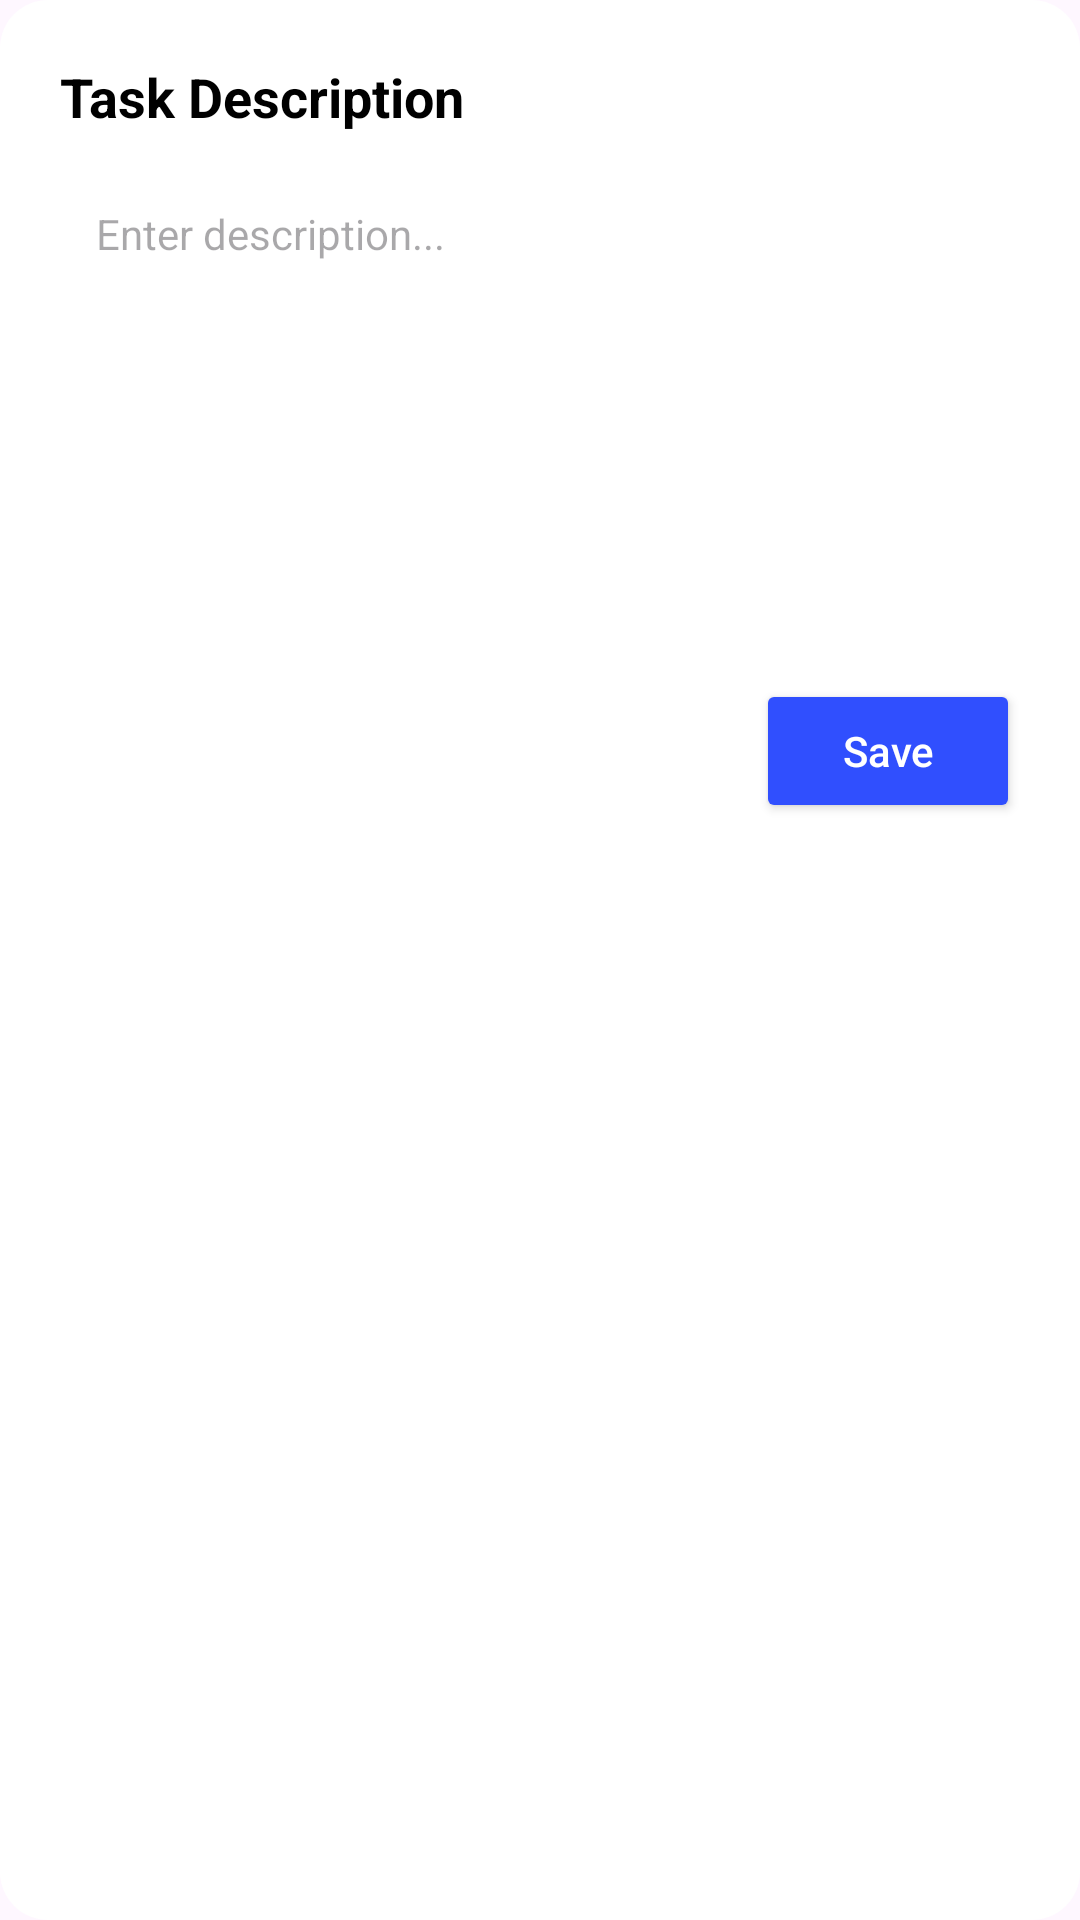

Produce the Android XML layout that renders to this screen, including the resource entries it uses.
<!-- AndroidManifest.xml: application theme Theme.SE114Project -->
<!-- res/layout/dialog_edit_description.xml -->
<?xml version="1.0" encoding="utf-8"?>
<LinearLayout xmlns:android="http://schemas.android.com/apk/res/android"
    android:layout_width="match_parent"
    android:layout_height="wrap_content"
    android:orientation="vertical"
    android:background="@drawable/bg_dialog_rounded"
    android:padding="20dp"> <TextView
    android:id="@+id/tvDialogTitle"
    android:layout_width="match_parent"
    android:layout_height="wrap_content"
    android:text="Task Description"
    android:textColor="@color/black"
    android:textSize="18sp"
    android:textStyle="bold"
    android:layout_marginBottom="12dp"/>

    <EditText
        android:id="@+id/edtDescription"
        android:layout_width="match_parent"
        android:layout_height="wrap_content"
        android:minHeight="150dp"
        android:maxHeight="300dp"
        android:gravity="top|start"
        android:background="@drawable/bg_input"
        android:padding="12dp"
        android:hint="Enter description..."
        android:textSize="14sp"
        android:inputType="textMultiLine"
        android:scrollbars="vertical"
        android:overScrollMode="always" />

    <LinearLayout
        android:layout_width="match_parent"
        android:layout_height="wrap_content"
        android:orientation="horizontal"
        android:layout_marginTop="20dp"
        android:gravity="end">

        <Button
            android:id="@+id/btnCancelDescription"
            android:layout_width="wrap_content"
            android:layout_height="wrap_content"
            android:text="Cancel"
            android:textAllCaps="false"
            android:backgroundTint="#c00"
            android:textColor="@color/white"
            android:layout_marginEnd="12dp"
            style="?attr/materialButtonOutlinedStyle"/>

        <Button
            android:id="@+id/btnSaveDescription"
            android:layout_width="wrap_content"
            android:layout_height="wrap_content"
            android:text="Save"
            android:textAllCaps="false"
            android:backgroundTint="#304FFE"
            android:textColor="@color/white"/>
    </LinearLayout>

</LinearLayout>
<!-- resources referenced by this layout -->
<resources>
  <color name="black">#FF000000</color>
  <color name="white">#FFFFFFFF</color>
  <!-- drawable bg_dialog_rounded (drawable) -->
  <?xml version="1.0" encoding="utf-8"?>
  <shape xmlns:android="http://schemas.android.com/apk/res/android"
      android:shape="rectangle">
  
      <solid android:color="@android:color/white" />
  
      <corners android:radius="16dp" />
  
      <padding
          android:bottom="8dp"
          android:left="8dp"
          android:right="8dp"
          android:top="8dp" />
  </shape>
  <style name="Theme.SE114Project" parent="Base.Theme.SE114Project" />
  <style name="Base.Theme.SE114Project" parent="Theme.Material3.DayNight.NoActionBar">
          
          <item name="colorPrimary">@color/colorPrimary</item>
          <item name="colorPrimaryVariant">@color/colorPrimaryVariant</item>
          <item name="colorOnPrimary">@color/colorOnPrimary</item>
          
          
          <item name="colorSecondary">@color/colorSecondary</item>
          <item name="colorOnSecondary">@color/white</item>
          
          
          <item name="android:statusBarColor">@color/colorPrimary</item>
      </style>
  <color name="colorPrimary">#304FFE</color>
  <color name="colorPrimaryVariant">#1A237E</color>
  <color name="colorOnPrimary">#FFFFFF</color>
  <color name="colorSecondary">#448AFF</color>
</resources>
